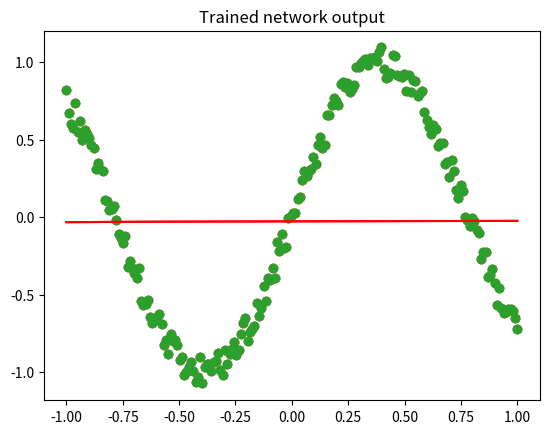

Python code for this plot:
import numpy as np
import matplotlib.pyplot as plt

# Base class
class Layer:
    def __init__(self):
        self.input = None
        self.output = None

    # computes the output Y of a layer for a given input X
    def forward_propagation(self, input):
        raise NotImplementedError

    # computes dE/dX for a given dE/dY (and update parameters if any)
    def backward_propagation(self, output_error, learning_rate):
        raise NotImplementedError

# inherit from base class Layer
class FCLayer(Layer):
    # input_size = number of input neurons
    # output_size = number of output neurons
    def __init__(self, input_size, output_size):
        # Random initialisation of the layer weight parameters
        # (note that, using the notation of the lectures, self.weights corresponds to W.T).
        self.weights = np.random.rand(input_size, output_size) - 0.5
        
        # Random initialisation of the layer bias parameters b
        self.bias = np.random.rand(1, output_size) - 0.5

    # returns output for a given input
    def forward_propagation(self, input_data):        
        # The input data is copied into the layer
        self.input = input_data
        
        # Note that output is implemented as x * W instead of W * x
        self.output = np.dot(self.input, self.weights) + self.bias
        return self.output

    # Recall the notation from the lectures :
    # - the transformation from layer input x to layer output y is denoted T.
    # The fct below computes dT/dW, dT/dB for a given output_error dT/dy. Returns input_error=dT/dX.
    def backward_propagation(self, output_error):
        self.bias_error = output_error
        self.weights_error = np.dot(self.input.T, output_error) # shape = input_size * output_size
        
        self.input_error = np.dot(output_error, self.weights.T) # shape = 1 * input_size
        
        # We need to output the value of dT/dX so that it can be used by the following layer
        # within the backpropagation algorithm
        return self.input_error
        
    # perform one gradient step and update parameters
    def gradient_step(self, learning_rate):
        self.weights -= 0 ### TO DO: UPDATE HERE  ###
        self.bias -= 0 ### TO DO: UPDATE HERE ###

FClayer1 = FCLayer(2, 3)

print("FClayer1.weights.shape : ", FClayer1.weights.shape)
print("FClayer1.weights : \n", FClayer1.weights, "\n")

print("FClayer1.bias.shape : ", FClayer1.bias.shape)
print("FClayer1.bias: \n", FClayer1.bias, "\n")

# test forward computation
input_data = np.array([[1, 2]])
layer_output = FClayer1.forward_propagation(input_data)
print("layer_output : ", layer_output, "\n")

# test backward computation
input_derivative = FClayer1.backward_propagation(np.array([[1, 2, 3]]))
print("derivative w.r.t. input : ", input_derivative, "\n")

# test parameters update
FClayer1.gradient_step(0.1)
print("Updated FClayer1.weights : \n", FClayer1.weights)

# inherit from base class Layer
class ActivationLayer(Layer):
    def __init__(self, activation, activation_prime):
        self.activation = activation
        self.activation_prime = activation_prime

    # returns the activated input
    def forward_propagation(self, input_data):
        # The input data is copied into the layer
        self.input = input_data
        
        self.output = self.activation(self.input)
        return self.output

    # Returns input_error=dE/dX for a given output_error=dE/dY.
    # The learning_rate is not used because there is no "learnable" parameter within the activation function.
    def backward_propagation(self, output_error):
        return 0. ### TO DO: UPDATE HERE  ###

# activation function and its derivative
def tanh(x):
    return np.tanh(x);

def tanh_prime(x):
    return 1-np.tanh(x)**2;

ActivationLayer1 = ActivationLayer(tanh, tanh_prime)

print("output : ", ActivationLayer1.forward_propagation( np.array([[1, 2]]) ) )

print("derivative w.r.t. input : " , ActivationLayer1.backward_propagation( np.array([[1, 2]]) ) )

# Loss function and its derivative
def mse(y_true, y_pred):
    return np.mean(np.power(y_true - y_pred, 2))

def mse_prime(y_true, y_pred):
    return 0. ### TO DO: UPDATE HERE  ###

class Network:
    def __init__(self):
        self.layers = []
        self.loss = None
        self.loss_prime = None

    # add layer to network
    def add(self, layer):
        self.layers.append(layer)

    # set loss to use
    def use(self, loss, loss_prime):
        self.loss = loss
        self.loss_prime = loss_prime

    # compute output for given input
    def predict(self, input_data):
        # detect the sample dimension first
        sample_lenght = len(input_data)
        result = []

        # run network over all samples
        for i in range(sample_lenght):
            # forward propagation
            output = input_data[i]
            for layer in self.layers:
                output = layer.forward_propagation(output)
            result.append(output)

        return result

    # train the network
    def fit(self, x_train, y_train, epochs, learning_rate):
        # sample dimension first
        sample_lenght = len(x_train)

        # training loop
        for i in range(epochs):
            err = 0
            for j in range(sample_lenght):
                # forward propagation
                output = x_train[j]
                for layer in self.layers:
                    output = 0. ### TO DO: UPDATE HERE  ### 

                # compute loss (for display purpose only)
                err += self.loss(y_train[j], output)

                # backward propagation
                error = self.loss_prime(y_train[j], output)                
                for layer in reversed(self.layers):
                    error = 0. ### TO DO: UPDATE HERE  ###
                    
                    if hasattr(layer, 'gradient_step') and callable(getattr(layer, 'gradient_step')):
                        pass ### TO DO: COMPLETE HERE WITH THE REQUIRED OPERATION ### 

            # calculate average error on all samples (for display purpose only)
            err /= sample_lenght
            if i % 100 == 0:
                print('epoch %d/%d  error=%f' % (i+1, epochs, err))

# training data
x_train = np.array([[[0,0]], [[0,1]], [[1,0]], [[1,1]]])
y_train = np.array([[[0]], [[1]], [[1]], [[0]]])

print("x_train.shape : ", x_train.shape)
print("len(x_train) : ", len(x_train))

print("y_train.shape :", y_train.shape)

# network
input_size = x_train.shape[-1]
output_size = y_train.shape[-1]

net = Network()

net.add(FCLayer(input_size, 3))
net.add(ActivationLayer(tanh, tanh_prime))
net.add(FCLayer(3, output_size))
net.add(ActivationLayer(tanh, tanh_prime))

# starting point 
print("Initial network output y :", net.predict(x_train), "\n")

# train
net.use(mse, mse_prime)
net.fit(x_train, y_train, epochs=1000, learning_rate=0.1)

# the resulting output
result = net.predict(x_train)
print("\n Trained network output y :", result)

# training data
n_sample = 200
x_train = np.linspace(-1, 1, n_sample)
y_train = np.sin(x_train*4) + np.random.uniform(-0.1, 0.1, n_sample)

# plot the training data
plt.scatter(x_train, y_train)
plt.title("Training data")
plt.show()

# network
nb_neurons = 10

net = Network()

net.add(FCLayer(1, nb_neurons))
net.add(ActivationLayer(tanh, tanh_prime))
net.add(FCLayer(nb_neurons, 1))
#net.add(ActivationLayer(tanh, tanh_prime))

# starting point 
initial_output = net.predict(x_train)
print("initial_output.shape : ", np.array(initial_output).shape )

plt.scatter(x_train, y_train)
plt.plot(x_train, np.squeeze(initial_output), 'r')
plt.title("Initial network output")
plt.show()

# train
net.use(mse, mse_prime)
net.fit(x_train, y_train, epochs=1000, learning_rate=0.1)

# plot the resulting output
result = net.predict(x_train)

plt.scatter(x_train, y_train)
plt.plot(x_train, np.squeeze(result), 'r')
plt.title("Trained network output")
plt.show()